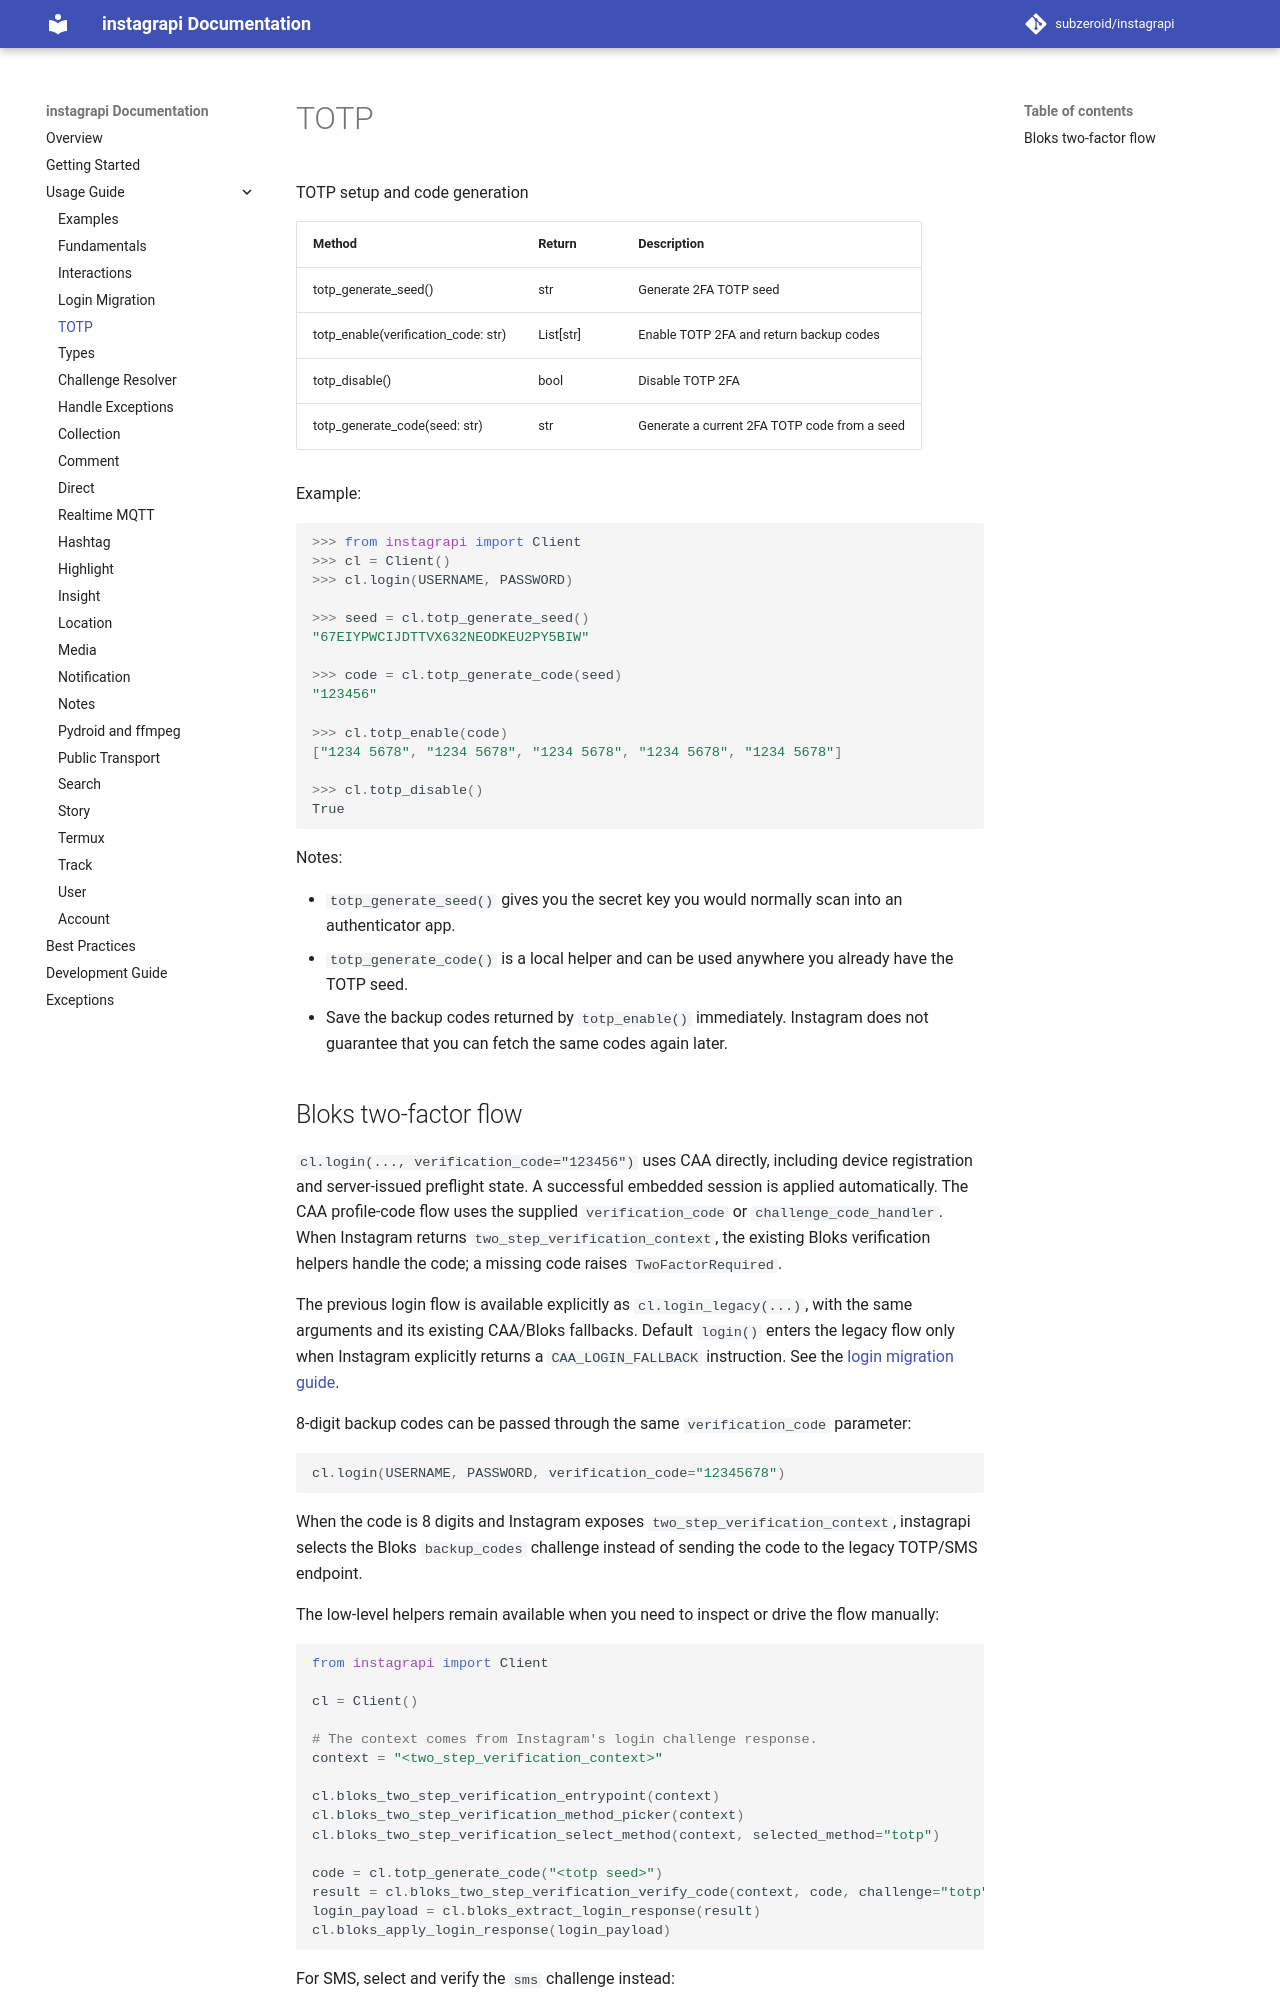

repository: bvolpato/instagrapi · page: dev/usage-guide/totp/index.html · generator: mkdocs

# TOTP

TOTP setup and code generation

| Method | Return | Description |
| --- | --- | --- |
| totp_generate_seed() | str | Generate 2FA TOTP seed |
| totp_enable(verification_code: str) | List[str] | Enable TOTP 2FA and return backup codes |
| totp_disable() | bool | Disable TOTP 2FA |
| totp_generate_code(seed: str) | str | Generate a current 2FA TOTP code from a seed |


Example:

``` python
>>> from instagrapi import Client
>>> cl = Client()
>>> cl.login(USERNAME, PASSWORD)

>>> seed = cl.totp_generate_seed()
"67EIYPWCIJDTTVX632NEODKEU2PY5BIW"

>>> code = cl.totp_generate_code(seed)
"123456"

>>> cl.totp_enable(code)
["1234 5678", "1234 5678", "1234 5678", "1234 5678", "1234 5678"]

>>> cl.totp_disable()
True
```

Notes:

* `totp_generate_seed()` gives you the secret key you would normally scan into an authenticator app.
* `totp_generate_code()` is a local helper and can be used anywhere you already have the TOTP seed.
* Save the backup codes returned by `totp_enable()` immediately. Instagram does not guarantee that you can fetch the same codes again later.
